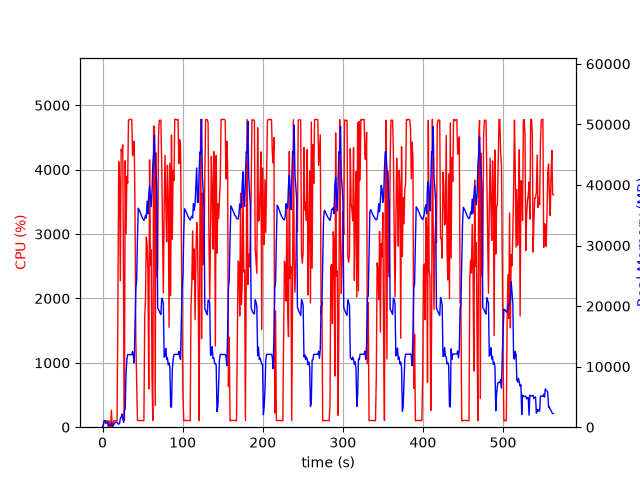

Values plotted in this chart, from the file beside it:
elapsed_time, nproc, cpu, mem_real, mem_virtual
4.506111145019531e-05, 1, 0.0, 8.004, 3185
1.006, 7, 24.8, 497.5, 2795
2.015, 5, 101.2, 1025, 3130
3.022, 6, 101.0, 1140, 3651
4.033, 3, 100.3, 636.5, 2083
5.04, 3, 99.2, 739.3, 2291
6.047, 3, 99.3, 861.8, 2291
7.055, 4, 3.0, 403.2, 2030
8.063, 3, 101.2, 376.2, 1739
9.07, 3, 1.0, 323.6, 1687
10.08, 3, 1.0, 258.9, 1620
11.09, 5, 263.7, 707, 2758
12.1, 3, 2.0, 254.4, 1697
13.1, 1, 43.6, 171.2, 1020
14.11, 1, 99.3, 429.2, 1980
15.12, 1, 99.2, 679.2, 3266
16.13, 1, 101.3, 809.8, 2754
17.13, 1, 99.3, 809.8, 2754
18.14, 1, 100.0, 825.8, 3279
19.15, 1, 1845, 575.1, 6736
20.18, 1, 4124, 506.6, 6758
21.19, 1, 3872, 582.7, 6788
22.2, 1, 2276, 1430, 7344
23.21, 1, 4316, 1664, 7344
24.23, 1, 4288, 2176, 7344
25.25, 1, 4384, 1412, 7352
26.27, 1, 1991, 816.2, 8376
27.28, 1, 100.3, 2715, 9428
28.28, 1, 4139, 3052, 9460
29.34, 1, 3004, 8971, 16934
30.35, 1, 3895, 11104, 25664
31.37, 1, 3791, 11997, 25664
32.39, 1, 4772, 11986, 25664
33.41, 1, 4771, 11980, 25664
34.43, 1, 4784, 11980, 25664
35.44, 1, 4782, 11980, 25664
36.46, 1, 4775, 11972, 25664
37.49, 1, 4218, 12484, 25664
38.5, 1, 4371, 11708, 25664
39.52, 1, 4440, 10631, 27173
40.55, 1, 3357, 16786, 41712
41.56, 1, 1348, 22958, 41712
42.57, 1, 685.2, 24229, 62192
43.58, 1, 102.2, 31159, 62192
44.59, 1, 103.2, 36150, 62192
45.59, 1, 104.1, 35939, 62192
46.6, 1, 103.2, 35608, 62192
47.61, 1, 103.1, 35204, 62192
48.62, 1, 104.2, 34925, 62192
49.63, 1, 101.2, 34592, 62192
50.63, 1, 101.2, 34377, 62192
51.64, 1, 101.2, 34155, 62192
52.65, 1, 1693, 34454, 62192
53.65, 1, 2005, 34988, 62192
54.66, 1, 2953, 34545, 62192
55.67, 1, 2822, 37340, 62192
56.68, 1, 2405, 35250, 62192
57.69, 1, 594.5, 38361, 86768
58.7, 1, 4151, 39793, 86768
59.72, 1, 2514, 38206, 86768
... 496 more rows
